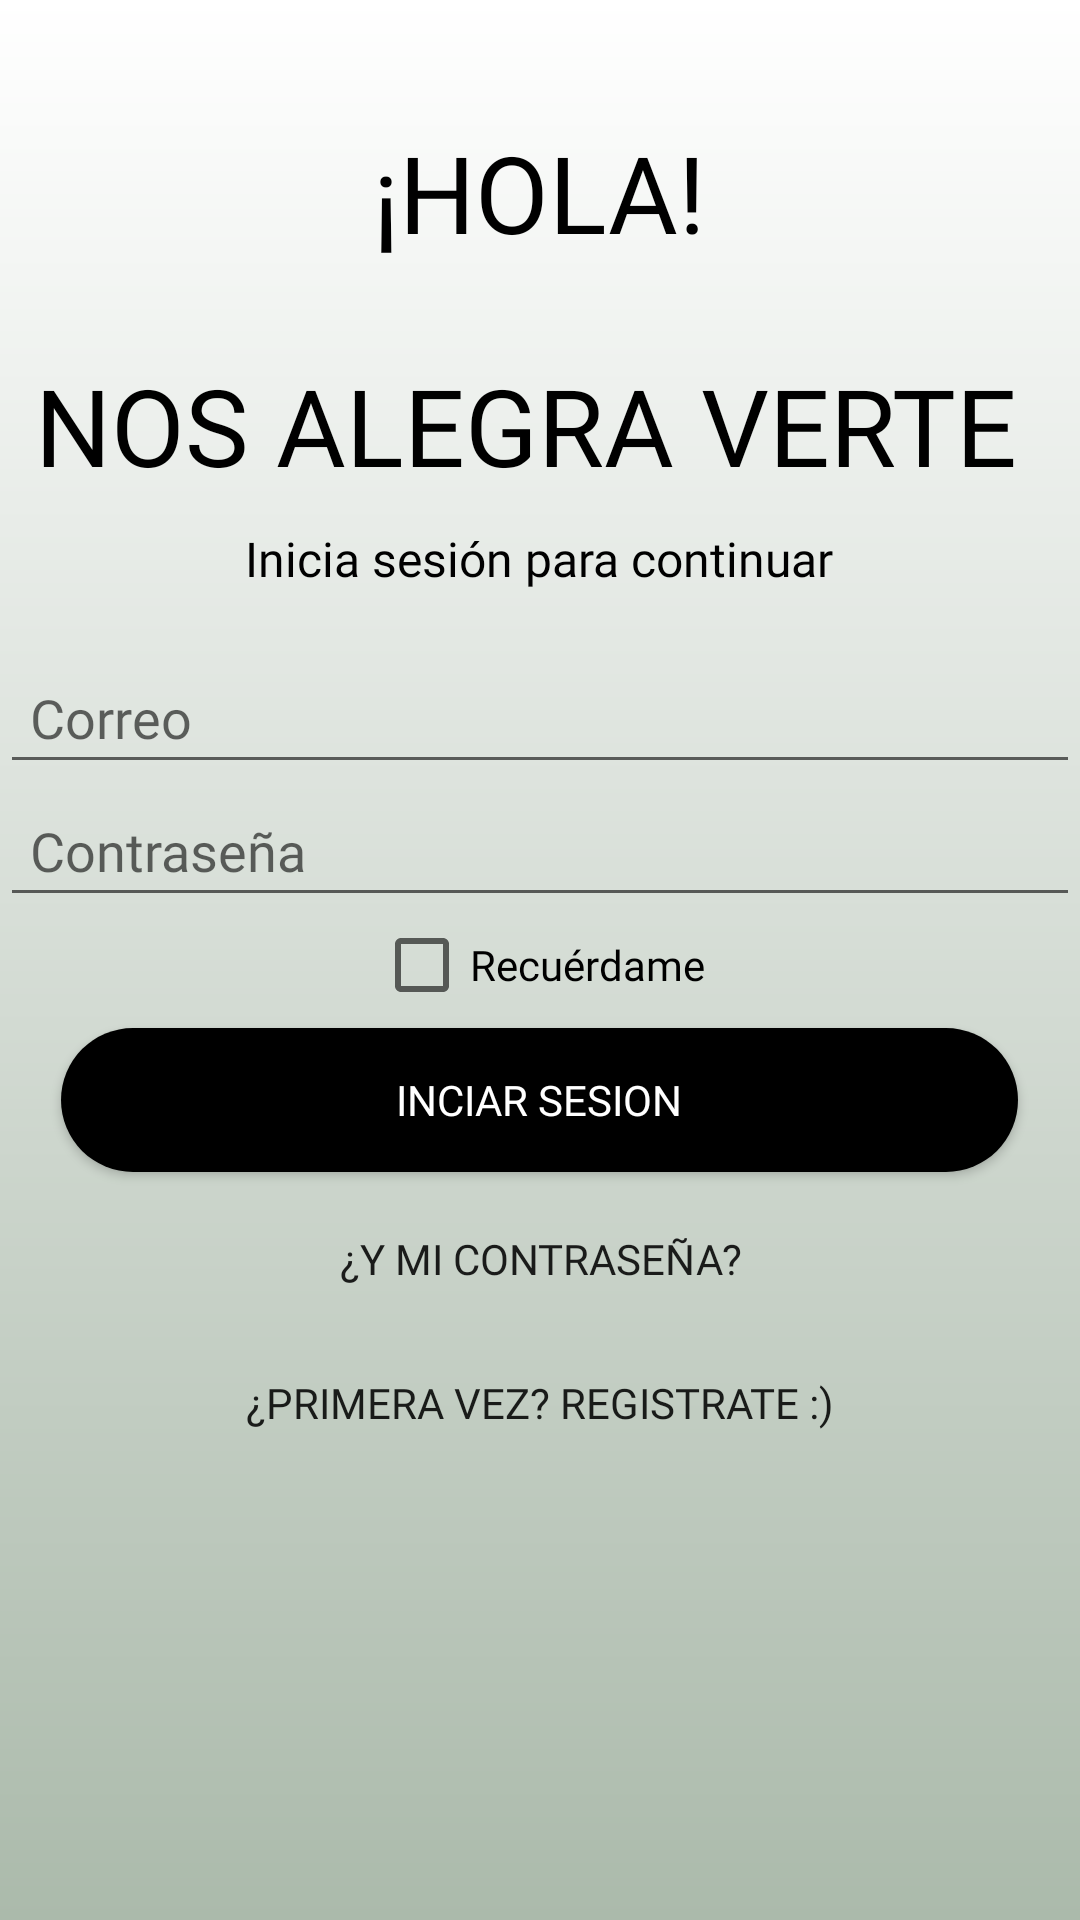

The Android layout XML behind this screen, and the referenced resources:
<!-- AndroidManifest.xml: application theme Theme.AppCompat.Light.NoActionBar -->
<!-- res/layout/activity_inicia_sesion.xml -->
<?xml version="1.0" encoding="utf-8"?>
<LinearLayout
    xmlns:android="http://schemas.android.com/apk/res/android"
    xmlns:app="http://schemas.android.com/apk/res-auto"
    xmlns:tools="http://schemas.android.com/tools"
    android:layout_width="match_parent"
    android:layout_height="match_parent"
    android:background="@drawable/degradado"
    android:orientation="vertical"
    android:transitionName="transition_login"
    tools:context=".activitys.Registro">



    <TextView
        android:id="@+id/tvBienvenida"
        android:layout_width="wrap_content"
        android:layout_height="wrap_content"
        android:layout_gravity="center"
        android:fontFamily="@font/cormorant_unicase_semibold"
        android:layout_marginTop="20dp"
        android:padding="20dp"
        android:text="¡HOLA!"
        android:textColor="#000"
        android:textSize="35.6sp">

    </TextView>

    <TextView
        android:id="@+id/tvBienvenida2"
        android:layout_width="wrap_content"
        android:layout_height="wrap_content"
        android:layout_gravity="center"
        android:fontFamily="@font/cormorant_unicase_semibold"
        android:padding="10dp"
        android:text="NOS ALEGRA VERTE "
        android:textColor="#000"
        android:textSize="35.6sp">

    </TextView>

    <TextView

        android:id="@+id/tvIndicacion"
        android:layout_width="wrap_content"
        android:layout_height="wrap_content"
        android:layout_gravity="center"
        android:fontFamily="@font/cormorant_unicase_semibold"
        android:text="Inicia sesión para continuar"
        android:textColor="#000"
        android:textSize="16sp">

    </TextView>

    <LinearLayout

        android:layout_width="match_parent"
        android:layout_height="wrap_content"
        android:layout_marginTop="20dp"
        android:layout_marginBottom="20dp"
        android:background="#00000000"
        android:orientation="vertical">


        <com.google.android.material.textfield.TextInputEditText

            android:id="@+id/edtcorreo2"
            android:layout_width="match_parent"
            android:layout_height="wrap_content"
            android:drawableLeft="@drawable/minimails"
            android:drawablePadding="10dp"
            android:fontFamily="@font/muli_black"
            android:hint="Correo"
            android:inputType="textEmailAddress"
            android:padding="10dp">

        </com.google.android.material.textfield.TextInputEditText>

        <com.google.android.material.textfield.TextInputEditText

            android:id="@+id/edtpass2"
            android:layout_width="match_parent"
            android:layout_height="wrap_content"
            android:drawableLeft="@drawable/minipass"
            android:drawablePadding="10dp"
            android:fontFamily="@font/muli_black"
            android:hint="Contraseña"
            android:inputType="textPassword"
            android:padding="10dp"
            app:passwordToggleEnabled="true">

        </com.google.android.material.textfield.TextInputEditText>


        <CheckBox
            android:id="@+id/cbRecuerdame"
            android:layout_width="wrap_content"
            android:layout_height="wrap_content"
            android:layout_below="@id/tvNombre"
            android:fontFamily="@font/cormorant_unicase_semibold"
            android:layout_gravity="center"
            android:text="Recuérdame"
            tools:ignore="TouchTargetSizeCheck" />

        <Button
            android:id="@+id/btninicia"
            android:layout_width="319dp"
            android:layout_height="wrap_content"
            android:layout_gravity="center"
            android:layout_marginTop="5dp"
            android:layout_marginBottom="5dp"
            android:background="@drawable/custom_btn2"
            android:fontFamily="@font/cormorant_unicase_semibold"
            android:text="Inciar sesion"
            android:textColor="#fff" />

        <Button
            android:id="@+id/btnrecuperar"
            android:layout_width="match_parent"
            android:layout_height="wrap_content"
            android:layout_gravity="center"
            android:background="#00000000"
            android:elevation="0dp"
            android:fontFamily="@font/cormorant_unicase_semibold"
            android:text="¿Y mi contraseña?" />

        <Button
            android:id="@+id/btnHaciaRegistro"
            android:layout_width="match_parent"
            android:layout_height="wrap_content"
            android:layout_gravity="right"
            android:background="#0000"
            android:fontFamily="@font/cormorant_unicase_semibold"
            android:text="¿Primera vez? Registrate :)" />


    </LinearLayout>


</LinearLayout>
<!-- resources referenced by this layout -->
<resources>
  <!-- drawable custom_btn2 (drawable) -->
  <?xml version="1.0" encoding="utf-8"?>
  <shape  android:shape="rectangle" xmlns:android="http://schemas.android.com/apk/res/android">
      <corners android:radius="50dp"/>
      <solid android:color="#000"/>
  
  </shape>
  <!-- drawable degradado (drawable) -->
  <?xml version="1.0" encoding="utf-8"?>
  <shape xmlns:android="http://schemas.android.com/apk/res/android">
      <gradient
          android:type="linear"
          android:angle="90"
          android:startColor="#abbaab "
          android:endColor="#ffffff" />
  </shape>
</resources>
